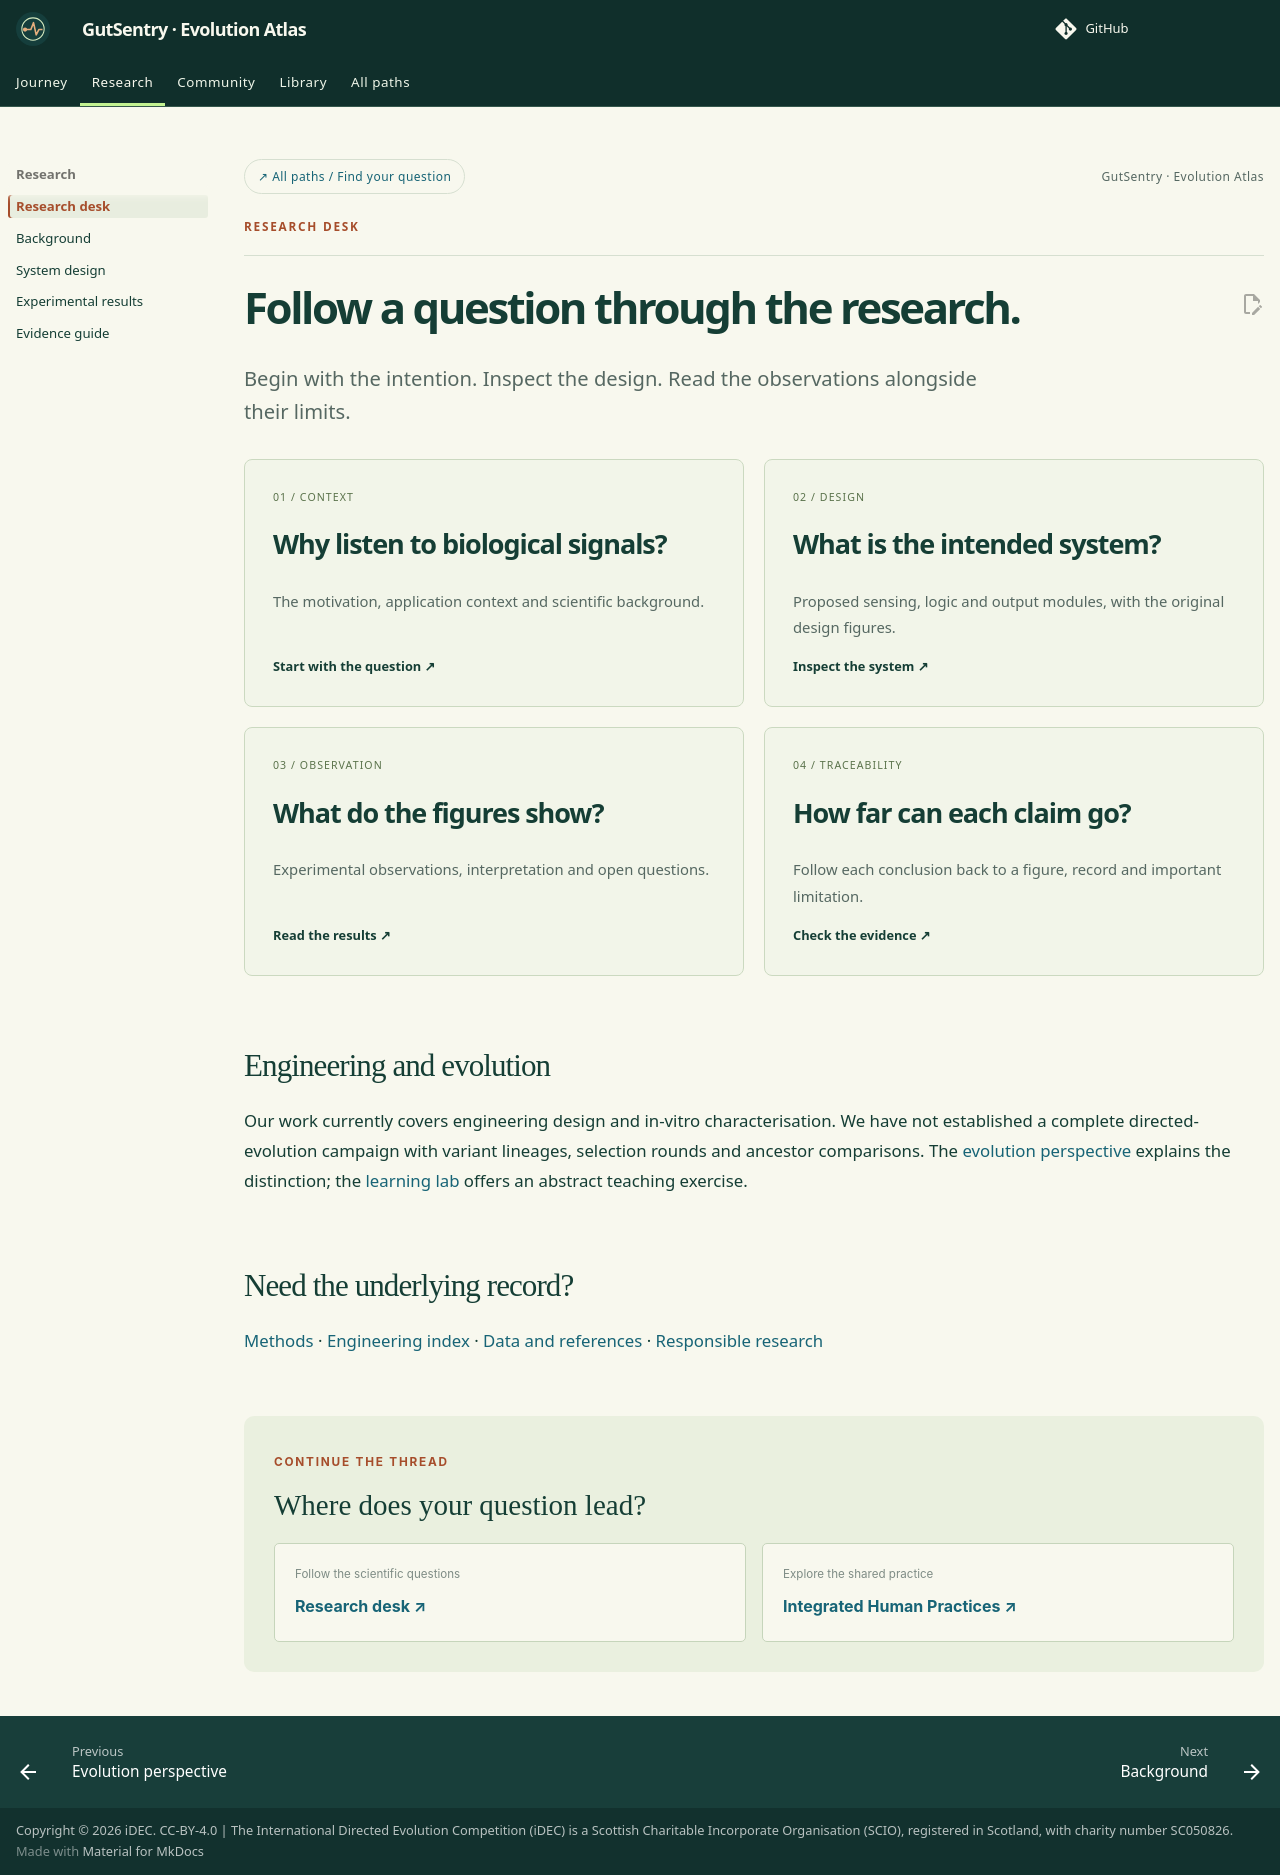

repository: idec-teams/2026_LZU-CHINA · page: research/index.html · generator: mkdocs

---
eyebrow: Research desk
hide:
  - toc
---

# Follow a question through the research.

<p class="lead">Begin with the intention. Inspect the design. Read the observations alongside their limits.</p>

<div class="hub-grid">
<a href="../project/background/"><span>01 / CONTEXT</span><h2>Why listen to biological signals?</h2><p>The motivation, application context and scientific background.</p><b>Start with the question ↗</b></a>
<a href="../project/design/"><span>02 / DESIGN</span><h2>What is the intended system?</h2><p>Proposed sensing, logic and output modules, with the original design figures.</p><b>Inspect the system ↗</b></a>
<a href="../project/results/"><span>03 / OBSERVATION</span><h2>What do the figures show?</h2><p>Experimental observations, interpretation and open questions.</p><b>Read the results ↗</b></a>
<a href="../project/evidence/"><span>04 / TRACEABILITY</span><h2>How far can each claim go?</h2><p>Follow each conclusion back to a figure, record and important limitation.</p><b>Check the evidence ↗</b></a>
</div>

## Engineering and evolution

Our work currently covers engineering design and in-vitro characterisation. We have not established a complete directed-evolution campaign with variant lineages, selection rounds and ancestor comparisons. The [evolution perspective](../project/evolution.md) explains the distinction; the [learning lab](../learn/index.md) offers an abstract teaching exercise.

## Need the underlying record?

[Methods](../documentation/protocols.md) · [Engineering index](../documentation/notebook.md) · [Data and references](../resources.md) · [Responsible research](../responsible-research.md)
